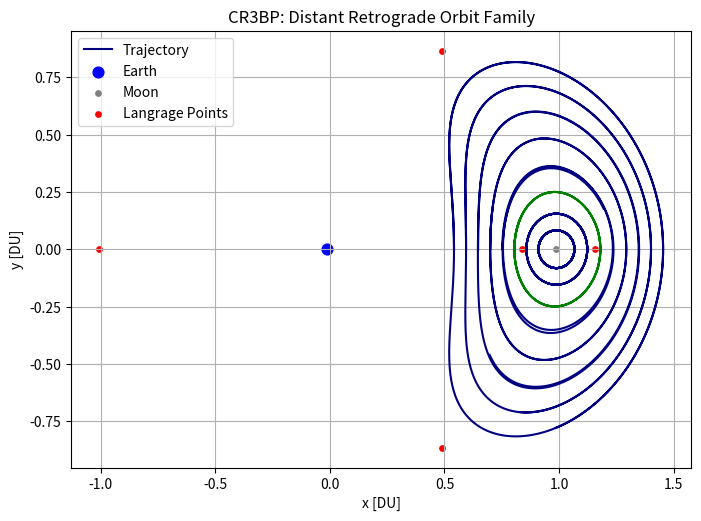

The matplotlib source for this figure:
# Peter Lie
# AERO 599
# Circular Restricted 3 Body Problem
# Earth moon system
# Right handed system

import os
clear = lambda: os.system('clear')
clear()

import numpy as np
from scipy.integrate import solve_ivp
from scipy.optimize import fsolve
import matplotlib.pyplot as plt
from mpl_toolkits.mplot3d import Axes3D

# Earth at (-mustar,0)
# Moon at (1-mustar,0)

# CR3BP Equations of Motion
def cr3bp_equations(t, state, mu):
    # Unpack the state vector
    x, y, z, vx, vy, vz = state
    
    # Distances to primary and secondary
    r1, r2 = r1_r2(x, y, z, mu)

    # Equations of motion
    ax = 2*vy + x - (1 - mu)*(x + mu)/r1**3 - mu*(x - (1 - mu))/r2**3
    ay = -2*vx + y - (1 - mu)*y/r1**3 - mu*y/r2**3
    az = -(1 - mu)*z/r1**3 - mu*z/r2**3
    
    return [vx, vy, vz, ax, ay, az]


# Initial conditions and parameters
mu = 0.012150585609624  # Earth-Moon system mass ratio

def r1_r2(x, y, z, mu):
    r1 = np.sqrt((x + mu)**2 + y**2 + z**2)  # Distance to Earth
    r2 = np.sqrt((x - (1 - mu))**2 + y**2 + z**2)  # Distance to Moon
    return r1, r2

# Function to find the roots for L1, L2, L3 along the x-axis
def lagrange_x_eq(x, mu, point):
    r1 = abs(x + mu)
    r2 = abs(x - (1 - mu))
    if point == 'L1':
        return x - (1 - mu)/(x + mu)**2 + mu/(x - (1 - mu))**2
    elif point == 'L2':
        return x - (1 - mu)/(x + mu)**2 - mu/(x - (1 - mu))**2
    elif point == 'L3':
        return x + (1 - mu)/(x + mu)**2 + mu/(x - (1 - mu))**2

# Solving for L1, L2, L3 along the x-axis
L1_x = fsolve(lagrange_x_eq, 0.8, args=(mu, 'L1'))[0]
L2_x = fsolve(lagrange_x_eq, 1.2, args=(mu, 'L2'))[0]
L3_x = fsolve(lagrange_x_eq, - 1.2, args=(mu, 'L3'))[0]

# Coordinates for L4 and L5 (equilateral triangle points)
L4_x = 0.5 - mu
L4_y = np.sqrt(3) / 2
L5_x = 0.5 - mu
L5_y = -np.sqrt(3) / 2


# Free Return Initial Conditions
#RHS
# x0, y0, z0 = 1.15, 0, 0  # Initial position
# vx0, vy0, vz0 = 0, 0.0086882909, 0      # Initial velocity

# NRHO Initial Conditions
# x0, y0, z0 = 1.0277926091, 0, -0.1858044184  # Initial position
# vx0, vy0, vz0 = 0, -0.1154896637, 0      # Initial velocity

# 9:2 NRHO Initial Conditions
# Not specific enough??
# x0, y0, z0 = 1.02134, 0, -0.18162  # Initial position
# vx0, vy0, vz0 = 0, -0.10176, 0      # Initial velocity

# DRO Initial Conditions
x0 = [0.9624690577, 0.9361690577, 0.9098690577, 0.8835690577, 0.8572690577, 
0.8309690577, 0.8046690577, 0.7783690577, 0.7520690577, 0.7257690577, 
0.6993690577, 0.6730690577, 0.6467690577, 0.6204690577, 0.5941690577, 
0.5678690577, 0.5415690577, 0.5152690577, 0.4889690577, 0.4626690577]
vy0 = [0.7184165432, 0.5420829797, 0.4861304073, 0.4704011643, 0.4752314911, 
0.4936194567, 0.5206492176, 0.5556485484, 0.5960858865, 0.6344388745, 
0.6947808121, 0.7502922555, 0.8093649527, 0.8716714431, 0.9376934111, 
1.0072891703, 1.0805472211, 1.1576784834, 1.2390293868, 1.3253326531]

state0 = [x0[2], 0, 0, 0, vy0[2], 0]  # Initial state vector
state1 = [x0[4], 0, 0, 0, vy0[4], 0]  # Initial state vector
state2 = [x0[6], 0, 0, 0, vy0[6], 0]  # Initial state vector
state3 = [x0[8], 0, 0, 0, vy0[8], 0]  # Initial state vector
state4 = [x0[10], 0, 0, 0, vy0[10], 0]  # Initial state vector
state5 = [x0[12], 0, 0, 0, vy0[12], 0]  # Initial state vector
state6 = [x0[14], 0, 0, 0, vy0[14], 0]  # Initial state vector
state7 = [x0[16], 0, 0, 0, vy0[16], 0]  # Initial state vector
state8 = [x0[18], 0, 0, 0, vy0[18], 0]  # Initial state vector
# state9 = [x0[20], 0, 0, 0, vy0[20], 0]  # Initial state vector


# Time span for the propagation
t_span = (0, 10)  # Start and end times
# t_eval = np.linspace(0, 20, 10000)  # Times to evaluate the solution

# Solve the system of equations
sol0 = solve_ivp(cr3bp_equations, t_span, state0, args=(mu,), rtol=1e-12, atol=1e-12)
sol1 = solve_ivp(cr3bp_equations, t_span, state1, args=(mu,), rtol=1e-12, atol=1e-12)
sol2 = solve_ivp(cr3bp_equations, t_span, state2, args=(mu,), rtol=1e-12, atol=1e-12)
sol3 = solve_ivp(cr3bp_equations, t_span, state3, args=(mu,), rtol=1e-12, atol=1e-12)
sol4 = solve_ivp(cr3bp_equations, t_span, state4, args=(mu,), rtol=1e-12, atol=1e-12)
sol5 = solve_ivp(cr3bp_equations, t_span, state5, args=(mu,), rtol=1e-12, atol=1e-12)
sol6 = solve_ivp(cr3bp_equations, t_span, state6, args=(mu,), rtol=1e-12, atol=1e-12)
sol7 = solve_ivp(cr3bp_equations, t_span, state7, args=(mu,), rtol=1e-12, atol=1e-12)


# 3D Plotting

# Plot the trajectory
# fig = plt.figure()
# ax = fig.add_subplot(111, projection='3d')

# Plot the massive bodies
# ax.scatter(-mu, 0, 0, color='blue', label='Earth', s=80)  # Primary body (Earth)
# ax.scatter(1 - mu, 0, 0, color='gray', label='Moon', s=20)  # Secondary body (Moon)

# Plot the Lagrange points
# ax.scatter([L1_x, L2_x, L3_x, L4_x, L5_x], [0, 0, 0, L4_y, L5_y], [0, 0, 0, 0, 0], color='red', s=15, label='Langrage Points')

# Plot the trajectory of the small object
# ax.plot(sol0.y[0], sol0.y[1], sol0.y[2], color='navy', label='Trajectory')
# ax.plot(sol1.y[0], sol1.y[1], sol1.y[2], color='navy')
# ax.plot(sol2.y[0], sol2.y[1], sol2.y[2], color='navy')
# ax.plot(sol3.y[0], sol3.y[1], sol3.y[2], color='navy')
# ax.plot(sol4.y[0], sol4.y[1], sol4.y[2], color='navy')
# ax.plot(sol5.y[0], sol5.y[1], sol5.y[2], color='navy')
# ax.plot(sol6.y[0], sol6.y[1], sol6.y[2], color='navy')
# ax.plot(sol7.y[0], sol7.y[1], sol7.y[2], color='navy')

# Labels and plot settings
# ax.set_xlabel('x [DU]')
# ax.set_ylabel('y [DU]')
# ax.set_zlabel('z [DU]')
# ax.set_title('CR3BP Propagation')
# ax.legend()
# ax.set_box_aspect([1,1,1]) 
# plt.show()



# 2D Plotting

plt.figure(figsize=(8, 8))
plt.plot(sol0.y[0], sol0.y[1], color = 'navy',label='Trajectory')
plt.plot(sol1.y[0], sol1.y[1], color = 'navy')
plt.plot(sol2.y[0], sol2.y[1], color = 'green') # DRO used by McGuire
plt.plot(sol3.y[0], sol3.y[1], color = 'navy')
plt.plot(sol4.y[0], sol4.y[1], color = 'navy')
plt.plot(sol5.y[0], sol5.y[1], color = 'navy')
plt.plot(sol6.y[0], sol6.y[1], color = 'navy')
plt.plot(sol7.y[0], sol7.y[1], color = 'navy')

# Plot Earth and Moon
plt.scatter(-mu, 0, color='blue', s=60, label='Earth')  # Earth at (-mu, 0)
plt.scatter(1 - mu, 0, color='gray', s=15, label='Moon')  # Moon at (1 - mu, 0) 

# Plot the Lagrange points
plt.scatter([L1_x, L2_x, L3_x, L4_x, L5_x], [0, 0, 0, L4_y, L5_y], color='red', s=15, label='Langrage Points')

plt.xlabel('x [DU]')
plt.ylabel('y [DU]')
plt.title('CR3BP: Distant Retrograde Orbit Family')
plt.grid(True)
plt.gca().set_aspect('equal', adjustable='box')
plt.legend()

# Turning the background black
# fig.patch.set_facecolor('black')  # Figure background
# ax.set_facecolor('black')  
# ax.set_axis_off()

plt.show()

